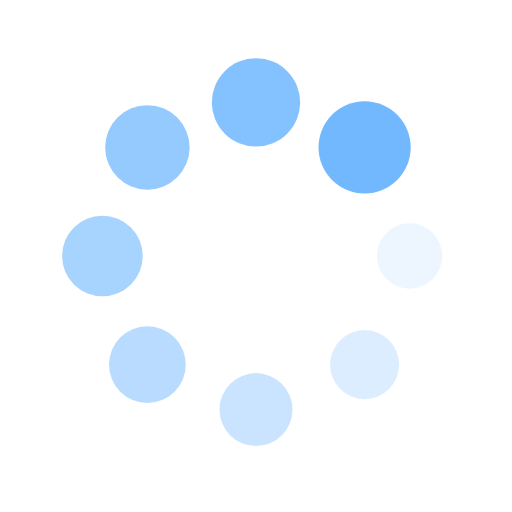
t = 0.00 s
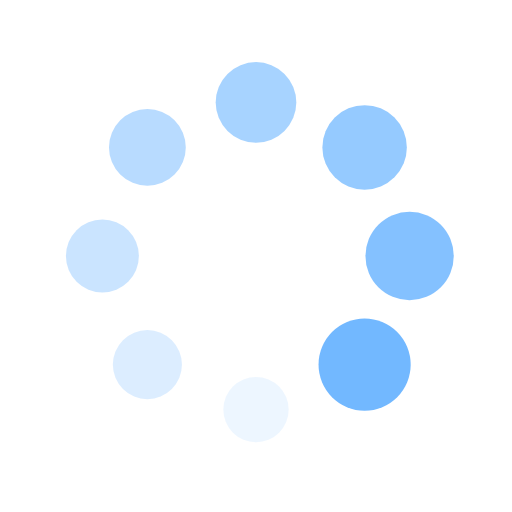
t = 0.25 s
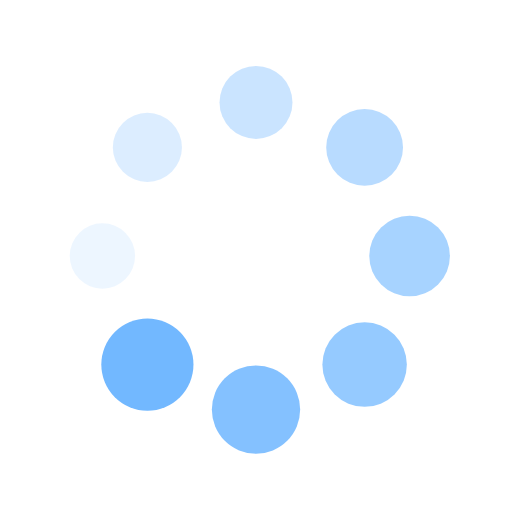
t = 0.50 s
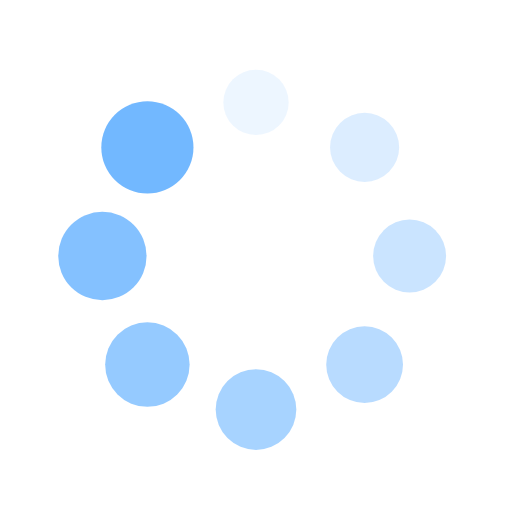
t = 0.75 s

The animated SVG that drew these frames (rendered in a browser with its animation timeline set to each time). Animation: 16 SMIL elements (animate=8,animateTransform=8); one cycle of 1.00 s, repeats indefinitely.

<svg xmlns="http://www.w3.org/2000/svg" viewBox="0 0 100 100" preserveAspectRatio="xMidYMid" width="200" height="200" style="shape-rendering: auto; display: block; background: rgb(255, 255, 255);" xmlns:xlink="http://www.w3.org/1999/xlink"><g><g transform="translate(80,50)">
<g transform="rotate(0)">
<circle fill-opacity="1" fill="#72b8ff" r="6" cy="0" cx="0">
  <animateTransform repeatCount="indefinite" dur="1s" keyTimes="0;1" values="1.5 1.5;1 1" begin="-0.875s" type="scale" attributeName="transform"></animateTransform>
  <animate begin="-0.875s" values="1;0" repeatCount="indefinite" dur="1s" keyTimes="0;1" attributeName="fill-opacity"></animate>
</circle>
</g>
</g><g transform="translate(71.21320343559643,71.21320343559643)">
<g transform="rotate(45)">
<circle fill-opacity="0.875" fill="#72b8ff" r="6" cy="0" cx="0">
  <animateTransform repeatCount="indefinite" dur="1s" keyTimes="0;1" values="1.5 1.5;1 1" begin="-0.75s" type="scale" attributeName="transform"></animateTransform>
  <animate begin="-0.75s" values="1;0" repeatCount="indefinite" dur="1s" keyTimes="0;1" attributeName="fill-opacity"></animate>
</circle>
</g>
</g><g transform="translate(50,80)">
<g transform="rotate(90)">
<circle fill-opacity="0.75" fill="#72b8ff" r="6" cy="0" cx="0">
  <animateTransform repeatCount="indefinite" dur="1s" keyTimes="0;1" values="1.5 1.5;1 1" begin="-0.625s" type="scale" attributeName="transform"></animateTransform>
  <animate begin="-0.625s" values="1;0" repeatCount="indefinite" dur="1s" keyTimes="0;1" attributeName="fill-opacity"></animate>
</circle>
</g>
</g><g transform="translate(28.786796564403577,71.21320343559643)">
<g transform="rotate(135)">
<circle fill-opacity="0.625" fill="#72b8ff" r="6" cy="0" cx="0">
  <animateTransform repeatCount="indefinite" dur="1s" keyTimes="0;1" values="1.5 1.5;1 1" begin="-0.5s" type="scale" attributeName="transform"></animateTransform>
  <animate begin="-0.5s" values="1;0" repeatCount="indefinite" dur="1s" keyTimes="0;1" attributeName="fill-opacity"></animate>
</circle>
</g>
</g><g transform="translate(20,50.00000000000001)">
<g transform="rotate(180)">
<circle fill-opacity="0.5" fill="#72b8ff" r="6" cy="0" cx="0">
  <animateTransform repeatCount="indefinite" dur="1s" keyTimes="0;1" values="1.5 1.5;1 1" begin="-0.375s" type="scale" attributeName="transform"></animateTransform>
  <animate begin="-0.375s" values="1;0" repeatCount="indefinite" dur="1s" keyTimes="0;1" attributeName="fill-opacity"></animate>
</circle>
</g>
</g><g transform="translate(28.78679656440357,28.786796564403577)">
<g transform="rotate(225)">
<circle fill-opacity="0.375" fill="#72b8ff" r="6" cy="0" cx="0">
  <animateTransform repeatCount="indefinite" dur="1s" keyTimes="0;1" values="1.5 1.5;1 1" begin="-0.25s" type="scale" attributeName="transform"></animateTransform>
  <animate begin="-0.25s" values="1;0" repeatCount="indefinite" dur="1s" keyTimes="0;1" attributeName="fill-opacity"></animate>
</circle>
</g>
</g><g transform="translate(49.99999999999999,20)">
<g transform="rotate(270)">
<circle fill-opacity="0.25" fill="#72b8ff" r="6" cy="0" cx="0">
  <animateTransform repeatCount="indefinite" dur="1s" keyTimes="0;1" values="1.5 1.5;1 1" begin="-0.125s" type="scale" attributeName="transform"></animateTransform>
  <animate begin="-0.125s" values="1;0" repeatCount="indefinite" dur="1s" keyTimes="0;1" attributeName="fill-opacity"></animate>
</circle>
</g>
</g><g transform="translate(71.21320343559643,28.78679656440357)">
<g transform="rotate(315)">
<circle fill-opacity="0.125" fill="#72b8ff" r="6" cy="0" cx="0">
  <animateTransform repeatCount="indefinite" dur="1s" keyTimes="0;1" values="1.5 1.5;1 1" begin="0s" type="scale" attributeName="transform"></animateTransform>
  <animate begin="0s" values="1;0" repeatCount="indefinite" dur="1s" keyTimes="0;1" attributeName="fill-opacity"></animate>
</circle>
</g>
</g><g></g></g><!-- [ldio] generated by https://loading.io --></svg>